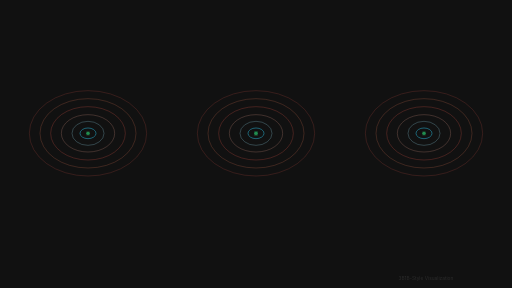
t = 0.00 s
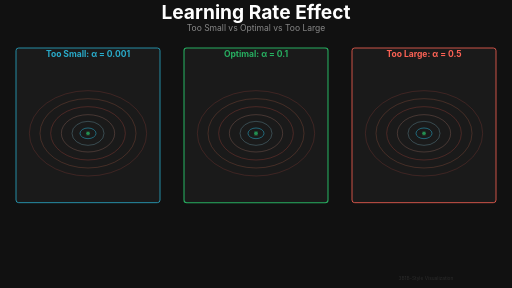
t = 2.00 s
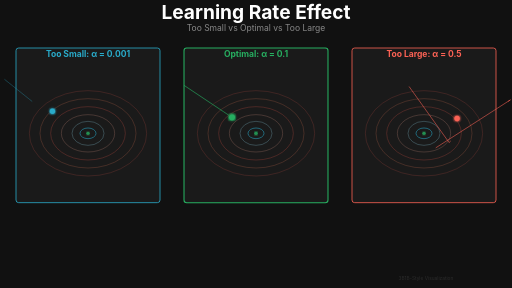
t = 4.00 s
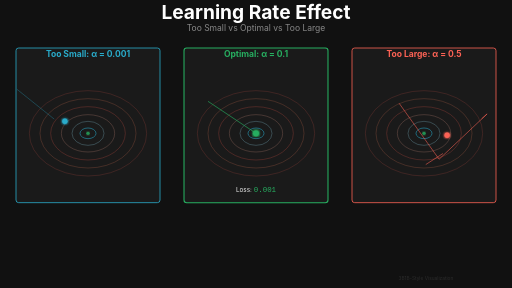
t = 6.00 s
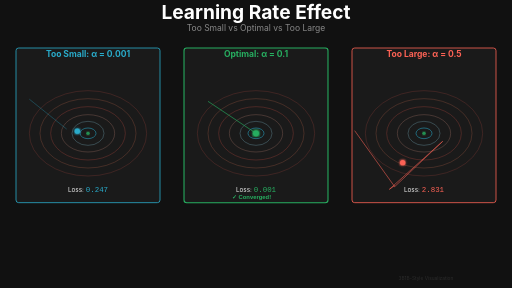
t = 8.00 s
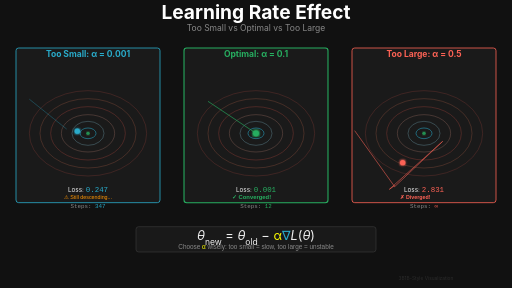
t = 10.00 s

The animated SVG that drew these frames (rendered in a browser with its animation timeline set to each time). Animation: 32 SMIL elements (animate=29,animateMotion=3); frames cover the first 10.00 s, repeats indefinitely.

<svg xmlns="http://www.w3.org/2000/svg" viewBox="0 0 1920 1080" width="1920" height="1080">
  <title>Learning Rate Effect - 3Blue1Brown Style</title>
  <desc>Three parallel gradient descents showing too small, optimal, and too large learning rates on identical loss surfaces</desc>

  <defs>
    <!-- 3Blue1Brown color palette -->
    <linearGradient id="lossGradientLowHigh" x1="0%" y1="0%" x2="0%" y2="100%">
      <stop offset="0%" style="stop-color:#29ABCA;stop-opacity:0.8"/>
      <stop offset="50%" style="stop-color:#E07856;stop-opacity:0.9"/>
      <stop offset="100%" style="stop-color:#FC6255;stop-opacity:1"/>
    </linearGradient>

    <radialGradient id="cyanGlow" cx="50%" cy="50%" r="50%">
      <stop offset="0%" style="stop-color:#29ABCA;stop-opacity:0.9"/>
      <stop offset="100%" style="stop-color:#29ABCA;stop-opacity:0"/>
    </radialGradient>

    <radialGradient id="greenGlow" cx="50%" cy="50%" r="50%">
      <stop offset="0%" style="stop-color:#27AE60;stop-opacity:0.9"/>
      <stop offset="100%" style="stop-color:#27AE60;stop-opacity:0"/>
    </radialGradient>

    <radialGradient id="redGlow" cx="50%" cy="50%" r="50%">
      <stop offset="0%" style="stop-color:#FC6255;stop-opacity:0.9"/>
      <stop offset="100%" style="stop-color:#FC6255;stop-opacity:0"/>
    </radialGradient>

    <!-- Filters -->
    <filter id="glow">
      <feGaussianBlur stdDeviation="4" result="coloredBlur"/>
      <feMerge>
        <feMergeNode in="coloredBlur"/>
        <feMergeNode in="SourceGraphic"/>
      </feMerge>
    </filter>

    <filter id="strongGlow">
      <feGaussianBlur stdDeviation="6" result="coloredBlur"/>
      <feMerge>
        <feMergeNode in="coloredBlur"/>
        <feMergeNode in="coloredBlur"/>
        <feMergeNode in="SourceGraphic"/>
      </feMerge>
    </filter>
  </defs>

  <!-- Background -->
  <rect width="1920" height="1080" fill="#111111"/>

  <!-- Title -->
  <g id="title" opacity="0">
    <text x="960" y="70" font-family="'SF Pro Display', 'Lato', sans-serif" font-size="72" font-weight="bold" fill="#FFFFFF" text-anchor="middle">
      Learning Rate Effect
    </text>
    <text x="960" y="115" font-family="'SF Pro Display', sans-serif" font-size="32" fill="#888888" text-anchor="middle">
      Too Small vs Optimal vs Too Large
    </text>
    <animate attributeName="opacity" from="0" to="1" begin="0s" dur="0.8s" fill="freeze"/>
  </g>

  <!-- LEFT PANEL: Too Small (α = 0.001) - Cyan -->
  <g id="leftPanel" transform="translate(60, 180)">
    <rect x="0" y="0" width="540" height="580" fill="#1A1A1A" rx="10" stroke="#29ABCA" stroke-width="3" opacity="0">
      <animate attributeName="opacity" from="0" to="1" begin="0.8s" dur="0.5s" fill="freeze"/>
    </rect>

    <text x="270" y="35" font-family="'SF Pro Display', sans-serif" font-size="32" font-weight="bold" fill="#29ABCA" text-anchor="middle" opacity="0">
      Too Small: α = 0.001
      <animate attributeName="opacity" from="0" to="1" begin="1s" dur="0.5s" fill="freeze"/>
    </text>

    <!-- Contour plot -->
    <g id="leftContours" transform="translate(270, 320)">
      <!-- Contour levels (circular, representing convex loss) -->
      <ellipse cx="0" cy="0" rx="220" ry="160" fill="none" stroke="#FC6255" stroke-width="2" opacity="0.3"/>
      <ellipse cx="0" cy="0" rx="180" ry="130" fill="none" stroke="#E07856" stroke-width="2" opacity="0.4"/>
      <ellipse cx="0" cy="0" rx="140" ry="100" fill="none" stroke="#CF5044" stroke-width="2" opacity="0.5"/>
      <ellipse cx="0" cy="0" rx="100" ry="70" fill="none" stroke="#A8766A" stroke-width="2" opacity="0.6"/>
      <ellipse cx="0" cy="0" rx="60" ry="45" fill="none" stroke="#6B9BA8" stroke-width="2" opacity="0.7"/>
      <ellipse cx="0" cy="0" rx="30" ry="20" fill="none" stroke="#29ABCA" stroke-width="2.5" opacity="0.8"/>

      <!-- Global minimum -->
      <circle cx="0" cy="0" r="6" fill="#27AE60" opacity="0.8" filter="url(#glow)"/>

      <!-- Ball with very slow descent (many tiny steps) -->
      <g id="leftBall">
        <!-- Trail with many small segments -->
        <path d="M -180,-120 L -175,-116 L -170,-112 L -165,-108 L -160,-104 L -155,-100 L -150,-96 L -145,-92 L -140,-88 L -135,-84 L -130,-80 L -125,-76 L -120,-72 L -115,-68 L -110,-64 L -105,-60 L -100,-56 L -95,-52 L -90,-48 L -85,-44 L -80,-40 L -75,-36 L -70,-32 L -65,-28 L -60,-24 L -55,-20 L -50,-16 L -45,-12 L -40,-8"
              fill="none" stroke="#29ABCA" stroke-width="2" opacity="0" stroke-dasharray="400" stroke-dashoffset="400">
          <animate attributeName="stroke-dashoffset" from="400" to="0" begin="2s" dur="6s" fill="freeze"/>
          <animate attributeName="opacity" from="0" to="0.6" begin="2s" dur="0.3s" fill="freeze"/>
        </path>

        <!-- Ball -->
        <circle cx="0" cy="0" r="20" fill="url(#cyanGlow)" opacity="0">
          <animate attributeName="opacity" from="0" to="0.5" begin="2s" dur="0.3s" fill="freeze"/>
        </circle>
        <circle cx="0" cy="0" r="10" fill="#29ABCA" filter="url(#glow)" opacity="0">
          <animate attributeName="opacity" from="0" to="1" begin="2s" dur="0.3s" fill="freeze"/>
        </circle>

        <!-- Slow motion animation -->
        <animateMotion dur="6s" begin="2s" fill="freeze">
          <mpath href="#leftPath"/>
        </animateMotion>
      </g>

      <!-- Hidden path for motion -->
      <path id="leftPath" d="M -180,-120 L -175,-116 L -170,-112 L -165,-108 L -160,-104 L -155,-100 L -150,-96 L -145,-92 L -140,-88 L -135,-84 L -130,-80 L -125,-76 L -120,-72 L -115,-68 L -110,-64 L -105,-60 L -100,-56 L -95,-52 L -90,-48 L -85,-44 L -80,-40 L -75,-36 L -70,-32 L -65,-28 L -60,-24 L -55,-20 L -50,-16 L -45,-12 L -40,-8" fill="none" opacity="0"/>
    </g>

    <!-- Loss value -->
    <text x="270" y="540" font-family="'SF Pro Display', sans-serif" font-size="24" fill="#EEEEEE" text-anchor="middle" opacity="0">
      Loss: <tspan font-family="'SF Mono', monospace" fill="#29ABCA" font-size="28">0.247</tspan>
      <animate attributeName="opacity" from="0" to="1" begin="7.5s" dur="0.5s" fill="freeze"/>
    </text>

    <!-- Status indicator -->
    <g id="leftStatus" transform="translate(180, 565)" opacity="0">
      <text x="0" y="0" font-family="sans-serif" font-size="20" fill="#FF9500">
        ⚠ Still descending...
      </text>
      <animate attributeName="opacity" from="0" to="1" begin="8s" dur="0.5s" fill="freeze"/>
    </g>
  </g>

  <!-- CENTER PANEL: Optimal (α = 0.1) - Green -->
  <g id="centerPanel" transform="translate(690, 180)">
    <rect x="0" y="0" width="540" height="580" fill="#1A1A1A" rx="10" stroke="#27AE60" stroke-width="4" opacity="0">
      <animate attributeName="opacity" from="0" to="1" begin="0.8s" dur="0.5s" fill="freeze"/>
    </rect>

    <text x="270" y="35" font-family="'SF Pro Display', sans-serif" font-size="32" font-weight="bold" fill="#27AE60" text-anchor="middle" opacity="0">
      Optimal: α = 0.1
      <animate attributeName="opacity" from="0" to="1" begin="1s" dur="0.5s" fill="freeze"/>
    </text>

    <!-- Contour plot -->
    <g id="centerContours" transform="translate(270, 320)">
      <!-- Identical contour levels -->
      <ellipse cx="0" cy="0" rx="220" ry="160" fill="none" stroke="#FC6255" stroke-width="2" opacity="0.3"/>
      <ellipse cx="0" cy="0" rx="180" ry="130" fill="none" stroke="#E07856" stroke-width="2" opacity="0.4"/>
      <ellipse cx="0" cy="0" rx="140" ry="100" fill="none" stroke="#CF5044" stroke-width="2" opacity="0.5"/>
      <ellipse cx="0" cy="0" rx="100" ry="70" fill="none" stroke="#A8766A" stroke-width="2" opacity="0.6"/>
      <ellipse cx="0" cy="0" rx="60" ry="45" fill="none" stroke="#6B9BA8" stroke-width="2" opacity="0.7"/>
      <ellipse cx="0" cy="0" rx="30" ry="20" fill="none" stroke="#29ABCA" stroke-width="2.5" opacity="0.8"/>

      <!-- Global minimum -->
      <circle cx="0" cy="0" r="6" fill="#27AE60" opacity="0.8" filter="url(#strongGlow)">
        <animate attributeName="r" values="6;10;6" begin="6s" dur="2s" repeatCount="indefinite"/>
      </circle>

      <!-- Ball with smooth, efficient descent -->
      <g id="centerBall">
        <!-- Trail -->
        <path d="M -180,-120 Q -120,-80 -60,-40 T 0,0"
              fill="none" stroke="#27AE60" stroke-width="3" opacity="0" stroke-dasharray="400" stroke-dashoffset="400">
          <animate attributeName="stroke-dashoffset" from="400" to="0" begin="2s" dur="4s" fill="freeze"/>
          <animate attributeName="opacity" from="0" to="0.8" begin="2s" dur="0.3s" fill="freeze"/>
        </path>

        <!-- Ball -->
        <circle cx="0" cy="0" r="22" fill="url(#greenGlow)" opacity="0">
          <animate attributeName="opacity" from="0" to="0.6" begin="2s" dur="0.3s" fill="freeze"/>
        </circle>
        <circle cx="0" cy="0" r="11" fill="#27AE60" filter="url(#strongGlow)" opacity="0">
          <animate attributeName="opacity" from="0" to="1" begin="2s" dur="0.3s" fill="freeze"/>
        </circle>

        <!-- Smooth motion animation -->
        <animateMotion dur="4s" begin="2s" fill="freeze" path="M -180,-120 Q -120,-80 -60,-40 T 0,0"/>
      </g>
    </g>

    <!-- Loss value -->
    <text x="270" y="540" font-family="'SF Pro Display', sans-serif" font-size="24" fill="#EEEEEE" text-anchor="middle" opacity="0">
      Loss: <tspan font-family="'SF Mono', monospace" fill="#27AE60" font-size="28">0.001</tspan>
      <animate attributeName="opacity" from="0" to="1" begin="5.5s" dur="0.5s" fill="freeze"/>
    </text>

    <!-- Status indicator -->
    <g id="centerStatus" transform="translate(180, 565)" opacity="0">
      <text x="0" y="0" font-family="sans-serif" font-size="22" fill="#27AE60" font-weight="bold">
        ✓ Converged!
      </text>
      <animate attributeName="opacity" from="0" to="1" begin="6s" dur="0.5s" fill="freeze"/>
    </g>
  </g>

  <!-- RIGHT PANEL: Too Large (α = 0.5) - Red -->
  <g id="rightPanel" transform="translate(1320, 180)">
    <rect x="0" y="0" width="540" height="580" fill="#1A1A1A" rx="10" stroke="#FC6255" stroke-width="3" opacity="0">
      <animate attributeName="opacity" from="0" to="1" begin="0.8s" dur="0.5s" fill="freeze"/>
    </rect>

    <text x="270" y="35" font-family="'SF Pro Display', sans-serif" font-size="32" font-weight="bold" fill="#FC6255" text-anchor="middle" opacity="0">
      Too Large: α = 0.5
      <animate attributeName="opacity" from="0" to="1" begin="1s" dur="0.5s" fill="freeze"/>
    </text>

    <!-- Contour plot -->
    <g id="rightContours" transform="translate(270, 320)">
      <!-- Identical contour levels -->
      <ellipse cx="0" cy="0" rx="220" ry="160" fill="none" stroke="#FC6255" stroke-width="2" opacity="0.3"/>
      <ellipse cx="0" cy="0" rx="180" ry="130" fill="none" stroke="#E07856" stroke-width="2" opacity="0.4"/>
      <ellipse cx="0" cy="0" rx="140" ry="100" fill="none" stroke="#CF5044" stroke-width="2" opacity="0.5"/>
      <ellipse cx="0" cy="0" rx="100" ry="70" fill="none" stroke="#A8766A" stroke-width="2" opacity="0.6"/>
      <ellipse cx="0" cy="0" rx="60" ry="45" fill="none" stroke="#6B9BA8" stroke-width="2" opacity="0.7"/>
      <ellipse cx="0" cy="0" rx="30" ry="20" fill="none" stroke="#29ABCA" stroke-width="2.5" opacity="0.8"/>

      <!-- Global minimum -->
      <circle cx="0" cy="0" r="6" fill="#27AE60" opacity="0.8" filter="url(#glow)"/>

      <!-- Ball with oscillation and divergence -->
      <g id="rightBall">
        <!-- Trail showing oscillation -->
        <path d="M -180,-120 L -30,90 L 150,-80 L -50,100 L 200,-70 L -80,110"
              fill="none" stroke="#FC6255" stroke-width="3" opacity="0" stroke-dasharray="800" stroke-dashoffset="800">
          <animate attributeName="stroke-dashoffset" from="800" to="0" begin="2s" dur="6s" fill="freeze"/>
          <animate attributeName="opacity" from="0" to="0.7" begin="2s" dur="0.3s" fill="freeze"/>
        </path>

        <!-- Ball -->
        <circle cx="0" cy="0" r="20" fill="url(#redGlow)" opacity="0">
          <animate attributeName="opacity" from="0" to="0.5" begin="2s" dur="0.3s" fill="freeze"/>
        </circle>
        <circle cx="0" cy="0" r="10" fill="#FC6255" filter="url(#glow)" opacity="0">
          <animate attributeName="opacity" from="0" to="1" begin="2s" dur="0.3s" fill="freeze"/>
        </circle>

        <!-- Oscillating/diverging motion -->
        <animateMotion dur="6s" begin="2s" fill="freeze" path="M -180,-120 L -30,90 L 150,-80 L -50,100 L 200,-70 L -80,110"/>
      </g>
    </g>

    <!-- Loss value -->
    <text x="270" y="540" font-family="'SF Pro Display', sans-serif" font-size="24" fill="#EEEEEE" text-anchor="middle" opacity="0">
      Loss: <tspan font-family="'SF Mono', monospace" fill="#FC6255" font-size="28">2.831</tspan>
      <animate attributeName="opacity" from="0" to="1" begin="7.5s" dur="0.5s" fill="freeze"/>
    </text>

    <!-- Status indicator -->
    <g id="rightStatus" transform="translate(180, 565)" opacity="0">
      <text x="0" y="0" font-family="sans-serif" font-size="20" fill="#FC6255" font-weight="bold">
        ✗ Diverged!
      </text>
      <animate attributeName="opacity" from="0" to="1" begin="8s" dur="0.5s" fill="freeze"/>
    </g>
  </g>

  <!-- Step count indicators -->
  <g id="stepCounts" transform="translate(0, 780)" opacity="0">
    <text x="330" y="0" font-family="'SF Mono', monospace" font-size="22" fill="#888888" text-anchor="middle">
      Steps: <tspan fill="#29ABCA">347</tspan>
    </text>
    <text x="960" y="0" font-family="'SF Mono', monospace" font-size="22" fill="#888888" text-anchor="middle">
      Steps: <tspan fill="#27AE60">12</tspan>
    </text>
    <text x="1590" y="0" font-family="'SF Mono', monospace" font-size="22" fill="#888888" text-anchor="middle">
      Steps: <tspan fill="#FC6255">∞</tspan>
    </text>
    <animate attributeName="opacity" from="0" to="1" begin="8.5s" dur="0.5s" fill="freeze"/>
  </g>

  <!-- Update formula -->
  <g id="updateFormula" transform="translate(960, 900)" opacity="0">
    <rect x="-450" y="-50" width="900" height="95" fill="#1A1A1A" opacity="0.95" rx="10" stroke="#444444" stroke-width="2"/>
    <text x="0" y="0" font-family="'SF Pro Display', sans-serif" font-size="48" fill="#EEEEEE" text-anchor="middle">
      <tspan font-style="italic">θ</tspan><tspan baseline-shift="sub" font-size="32">new</tspan> =
      <tspan font-style="italic">θ</tspan><tspan baseline-shift="sub" font-size="32">old</tspan> −
      <tspan fill="#FFFF00">α</tspan><tspan fill="#29ABCA">∇</tspan><tspan font-style="italic">L</tspan>(<tspan font-style="italic">θ</tspan>)
    </text>
    <text x="0" y="35" font-family="sans-serif" font-size="24" fill="#888888" text-anchor="middle">
      Choose <tspan fill="#FFFF00">α</tspan> wisely: too small = slow, too large = unstable
    </text>
    <animate attributeName="opacity" from="0" to="1" begin="9s" dur="0.8s" fill="freeze"/>
  </g>

  <!-- Comparison summary -->
  <g id="summary" transform="translate(100, 1000)" opacity="0">
    <text x="0" y="0" font-family="'SF Pro Display', sans-serif" font-size="28" fill="#EEEEEE" font-weight="bold">
      Summary:
    </text>
    <text x="150" y="0" font-family="sans-serif" font-size="24" fill="#29ABCA">
      Slow but steady
    </text>
    <text x="720" y="0" font-family="sans-serif" font-size="24" fill="#27AE60" font-weight="bold">
      Fast convergence ✓
    </text>
    <text x="1260" y="0" font-family="sans-serif" font-size="24" fill="#FC6255">
      Unstable, diverges
    </text>
    <animate attributeName="opacity" from="0" to="1" begin="10s" dur="0.8s" fill="freeze"/>
  </g>

  <!-- 3Blue1Brown watermark -->
  <g id="watermark" opacity="0.3">
    <text x="1700" y="1050" font-family="'SF Pro Display', sans-serif" font-size="18" fill="#666666" text-anchor="end">
      3B1B-Style Visualization
    </text>
  </g>
</svg>
